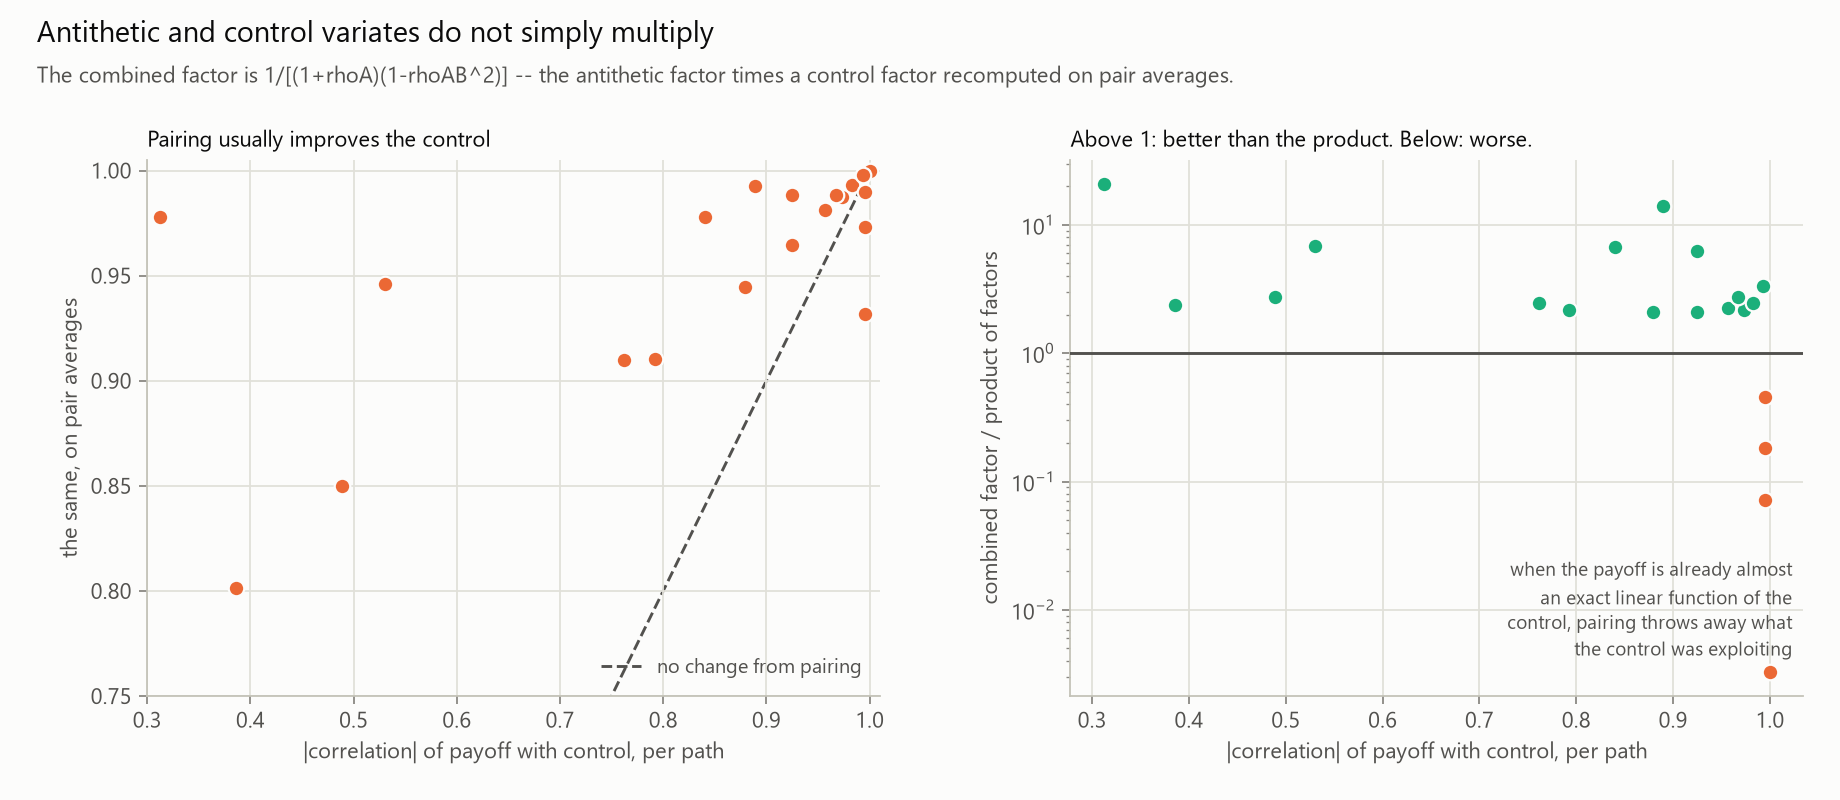

Data behind this chart, as committed beside it:
option, kind, S, K, T, sample_paths, rho_antithetic, rho_payoff_control, rho_pair_payoff_control, antithetic_factor, control_factor, both_factor, product_of_factors, both_over_product, predicted_ratio
deep OTM 1m, call, 70.0, 100.0, 0.08333, 4000000, nan, nan, nan, nan, nan, nan, nan, nan, nan
deep OTM 1y, call, 70.0, 100.0, 1, 4000000, -0.02772, 0.4886, 0.8501, 1.028, 1.314, 3.708, 1.351, 2.744, 2.744
deep OTM 5y, call, 70.0, 100.0, 5, 4000000, -0.1925, 0.8893, 0.9925, 1.238, 4.781, 82.72, 5.921, 13.97, 13.97
OTM 1m, call, 90.0, 100.0, 0.08333, 4000000, -0.02088, 0.3856, 0.8013, 1.021, 1.175, 2.853, 1.2, 2.378, 2.378
OTM 1y, call, 90.0, 100.0, 1, 4000000, -0.2509, 0.8403, 0.9778, 1.335, 3.403, 30.43, 4.543, 6.697, 6.697
OTM 5y, call, 90.0, 100.0, 5, 4000000, -0.3934, 0.9567, 0.9811, 1.649, 11.79, 44.02, 19.44, 2.264, 2.264
ATM 1m, call, 100.0, 100.0, 0.08333, 4000000, -0.4795, 0.8789, 0.9446, 1.921, 4.395, 17.82, 8.444, 2.11, 2.11
ATM 1y, call, 100.0, 100.0, 1, 4000000, -0.5009, 0.9245, 0.9645, 2.004, 6.881, 28.7, 13.79, 2.082, 2.082
ATM 5y, call, 100.0, 100.0, 5, 4000000, -0.4943, 0.9728, 0.9875, 1.977, 18.64, 79.63, 36.86, 2.16, 2.16
ITM 1m, call, 110.0, 100.0, 0.08333, 4000000, -0.9754, 0.9952, 0.9318, 40.69, 105.3, 308.9, 4284, 0.0721, 0.0721
ITM 1y, call, 110.0, 100.0, 1, 4000000, -0.7289, 0.9675, 0.9884, 3.688, 15.64, 159.3, 57.67, 2.761, 2.761
ITM 5y, call, 110.0, 100.0, 5, 4000000, -0.5743, 0.9829, 0.9931, 2.349, 29.45, 170.4, 69.17, 2.463, 2.463
deep ITM 1m, call, 130.0, 100.0, 0.08333, 4000000, -0.9967, 1, 1, 300.5, 13285317, 13293484, 3992279243, 0.0033, 0.0033
deep ITM 1y, call, 130.0, 100.0, 1, 4000000, -0.9091, 0.9953, 0.9897, 11, 106.4, 535.9, 1171, 0.4576, 0.4576
deep ITM 5y, call, 130.0, 100.0, 5, 4000000, -0.6798, 0.9931, 0.9979, 3.123, 72.78, 755.3, 227.3, 3.324, 3.324
ATM 1y put, put, 100.0, 100.0, 1, 4000000, -0.4143, -0.7615, 0.91, 1.707, 2.381, 9.929, 4.064, 2.443, 2.443
straddle K=70, straddle, 100.0, 70.0, 1, 4000000, -0.9179, 0.9951, 0.9733, 12.17, 103.2, 231, 1256, 0.1839, 0.1839
straddle K=85, straddle, 100.0, 85.0, 1, 4000000, -0.5768, 0.925, 0.9885, 2.363, 6.928, 103.3, 16.37, 6.309, 6.309
straddle K=100, straddle, 100.0, 100.0, 1, 4000000, 0.6447, 0.53, 0.9461, 0.6080, 1.391, 5.8, 0.8455, 6.859, 6.859
straddle K=115, straddle, 100.0, 115.0, 1, 4000000, 0.2581, -0.312, 0.9779, 0.7949, 1.108, 18.21, 0.8806, 20.68, 20.68
straddle K=130, straddle, 100.0, 130.0, 1, 4000000, -0.7263, -0.792, 0.9105, 3.654, 2.683, 21.36, 9.802, 2.179, 2.179
